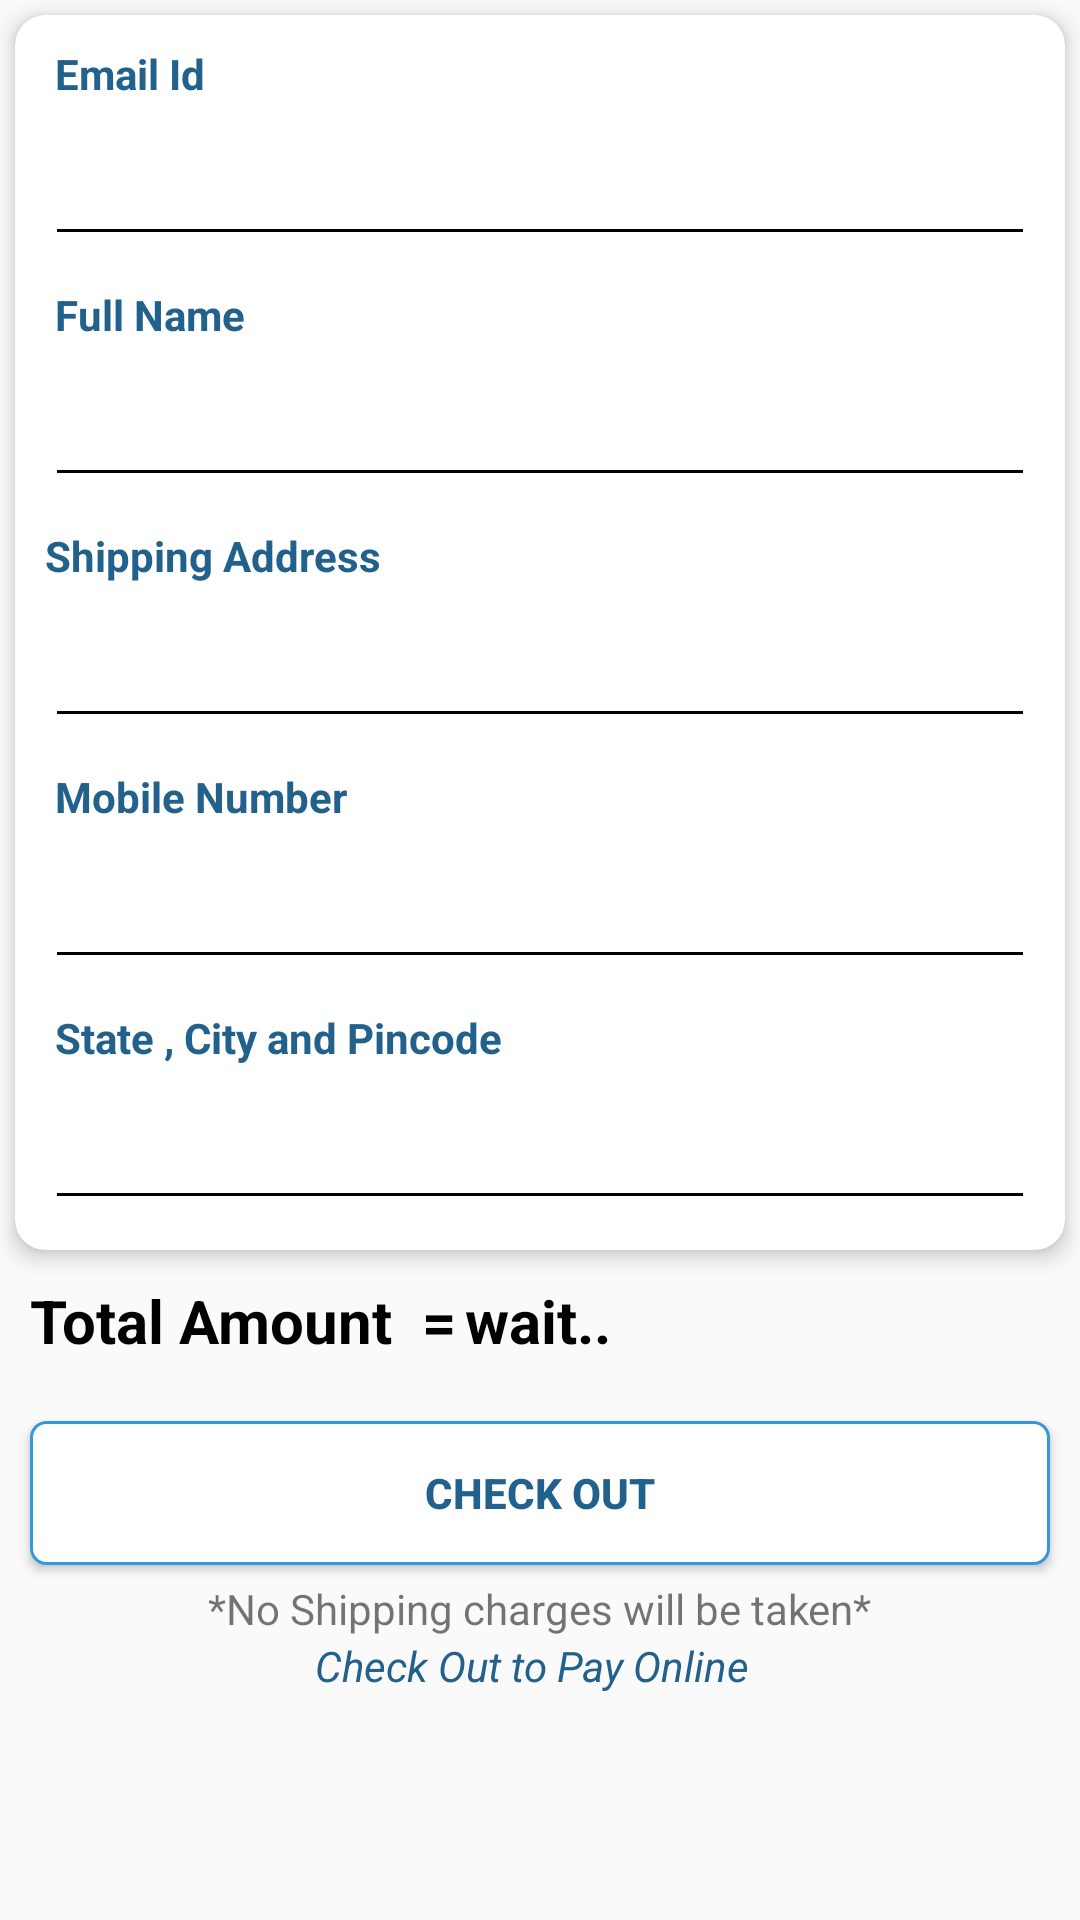

Layout XML and referenced resources for this Android screen:
<!-- AndroidManifest.xml: application theme AppTheme -->
<!-- res/layout/activity_buy.xml -->
<?xml version="1.0" encoding="utf-8"?>
<ScrollView   xmlns:android="http://schemas.android.com/apk/res/android"
    xmlns:app="http://schemas.android.com/apk/res-auto"
    xmlns:tools="http://schemas.android.com/tools"
    android:layout_width="match_parent"
    android:layout_height="match_parent">

    <RelativeLayout
        android:id="@+id/relat"
        android:layout_width="match_parent"
        android:layout_height="match_parent"
        android:gravity="center_horizontal"
        android:layout_gravity="center_horizontal"
        tools:context=".Register">

                <androidx.cardview.widget.CardView
                    android:id="@+id/cv"
                    android:layout_width="match_parent"
                    android:layout_height="wrap_content"
                    app:cardCornerRadius="10dp"
                    android:layout_marginTop="5dp"
                    android:layout_marginLeft="5dp"
                    android:layout_marginRight="5dp"
                    app:cardElevation="4dp">

                    <LinearLayout
                        android:layout_width="match_parent"
                        android:layout_height="wrap_content"
                        android:orientation="vertical"
                        android:layout_marginBottom="10dp">

                        <TextView
                            android:layout_width="wrap_content"
                            android:layout_height="wrap_content"
                            android:layout_margin="10dp"
                            android:text=" Email Id "
                            android:textColor="@color/colorPrimaryDark"
                            android:textSize="14sp"
                            android:textStyle="bold" />

                        <EditText
                            android:id="@+id/emailid2"
                            android:backgroundTint="#000"
                            android:layout_width="match_parent"
                            android:layout_height="wrap_content"
                            android:layout_marginLeft="10dp"
                            android:layout_marginRight="10dp"
                            android:inputType="textEmailAddress" />

                        <TextView
                            android:layout_width="wrap_content"
                            android:layout_height="wrap_content"
                            android:layout_margin="10dp"
                            android:text=" Full Name "
                            android:textColor="@color/colorPrimaryDark"
                            android:textSize="14sp"
                            android:textStyle="bold" />

                        <EditText
                            android:id="@+id/fullname2"
                            android:backgroundTint="#000"
                            android:layout_width="match_parent"
                            android:layout_height="wrap_content"
                            android:layout_marginLeft="10dp"
                            android:layout_marginRight="10dp"
                            android:inputType="text" />


                        <TextView
                            android:layout_width="wrap_content"
                            android:layout_height="wrap_content"
                            android:layout_margin="10dp"
                            android:text="Shipping Address  "
                            android:textColor="@color/colorPrimaryDark"
                            android:textSize="14sp"
                            android:textStyle="bold" />

                        <EditText
                            android:id="@+id/address2"
                            android:backgroundTint="#000"
                            android:layout_width="match_parent"
                            android:layout_height="wrap_content"
                            android:layout_marginLeft="10dp"
                            android:layout_marginRight="10dp"
                            android:inputType="text" />


                        <TextView
                            android:layout_width="wrap_content"
                            android:layout_height="wrap_content"
                            android:layout_margin="10dp"
                            android:text=" Mobile Number "
                            android:textColor="@color/colorPrimaryDark"
                            android:textSize="14sp"
                            android:textStyle="bold" />

                        <EditText
                            android:id="@+id/state2"
                            android:backgroundTint="#000"
                            android:layout_width="match_parent"
                            android:layout_height="wrap_content"
                            android:layout_marginLeft="10dp"
                            android:layout_marginRight="10dp"
                            android:inputType="number" />

                        <TextView
                            android:layout_width="wrap_content"
                            android:layout_height="wrap_content"
                            android:layout_margin="10dp"
                            android:text=" State , City and Pincode "
                            android:textColor="@color/colorPrimaryDark"
                            android:textSize="14sp"
                            android:textStyle="bold" />

                        <EditText
                            android:id="@+id/city2"
                            android:backgroundTint="#000"
                            android:layout_width="match_parent"
                            android:layout_height="wrap_content"
                            android:layout_marginLeft="10dp"
                            android:layout_marginRight="10dp"
                            android:inputType="text" />

                    </LinearLayout>
                </androidx.cardview.widget.CardView>

        <TextView
            android:id="@+id/p"
            android:layout_width="wrap_content"
            android:layout_height="wrap_content"
            android:layout_marginTop="10dp"
            android:text="Total Amount  ="
            android:layout_below="@+id/cv"
            android:textColor="#000"
            android:textSize="20sp"
            android:layout_marginLeft="10dp"
            android:textStyle="bold" />
        <TextView
            android:id="@+id/pay"
            android:layout_width="wrap_content"
            android:layout_height="wrap_content"
            android:layout_marginTop="10dp"
            android:text="wait.. "
            android:layout_marginLeft="3dp"
            android:layout_toRightOf="@id/p"
            android:layout_below="@+id/cv"
            android:textColor="#000"
            android:textSize="20sp"
            android:textStyle="bold" />
        <ImageView
            android:layout_width="20sp"
            android:layout_height="20sp"
            android:layout_toRightOf="@id/pay"
            android:layout_below="@id/cv"
            android:layout_marginTop="16dp"
            android:layout_marginLeft="1dp"
            android:src="@drawable/rupee"/>

        <Button
            android:layout_width="match_parent"
            android:layout_height="wrap_content"
            android:background="@drawable/bt_uifb"
            android:text=" CHECK OUT "
            android:textStyle="bold"
            android:id="@+id/checkout"
            android:textAllCaps="false"
            android:layout_below="@id/pay"
            android:layout_marginTop="20dp"
            android:layout_marginRight="10dp"
            android:layout_marginLeft="10dp"
            android:textColor="@color/colorPrimaryDark" />

        <TextView
            android:id="@+id/text_view"
            android:layout_width="wrap_content"
            android:layout_height="wrap_content"
            android:layout_below="@id/checkout"
            android:layout_centerHorizontal="true"
            android:layout_marginTop="5dp"
            android:text=" *No Shipping charges will be taken* "
            tools:ignore="NotSibling" />

        <TextView
            android:id="@+id/pay_mode"
            android:layout_width="150dp"
            android:layout_height="wrap_content"
            android:textStyle="italic"
            android:textColor="@color/colorPrimaryDark"
            android:layout_below="@id/text_view"
            android:text="Check Out to Pay Online"
            android:layout_marginBottom="5dp"
            android:layout_centerHorizontal="true"
            />

    </RelativeLayout>

</ScrollView>
<!-- resources referenced by this layout -->
<resources>
  <color name="colorPrimaryDark">#21618C</color>
  <!-- drawable bt_uifb (drawable-v24) -->
  <?xml version="1.0" encoding="utf-8"?>
  <selector xmlns:android="http://schemas.android.com/apk/res/android">
  
      <item android:state_pressed="true">
          <shape android:shape="rectangle">
              <solid android:color="@color/colorPrimaryDark"></solid>
              <corners android:radius="100dp" />
          </shape>
      </item>
  
      <item>
          <shape android:shape="rectangle">
              <solid android:color="#fff"/>
              <corners android:radius="5dp" />
              <stroke android:color="@color/colorPrimary" android:width="1dp"/>
          </shape>
      </item>
  </selector>
  <style name="AppTheme" parent="Theme.AppCompat.Light.DarkActionBar">
          
          <item name="colorPrimary">@color/colorPrimary</item>
          <item name="colorPrimaryDark">@color/colorPrimaryDark</item>
          <item name="colorAccent">@color/colorAccent</item>
      </style>
  <color name="colorPrimary">#3498DB</color>
  <color name="colorAccent">#76D7C4</color>
</resources>
